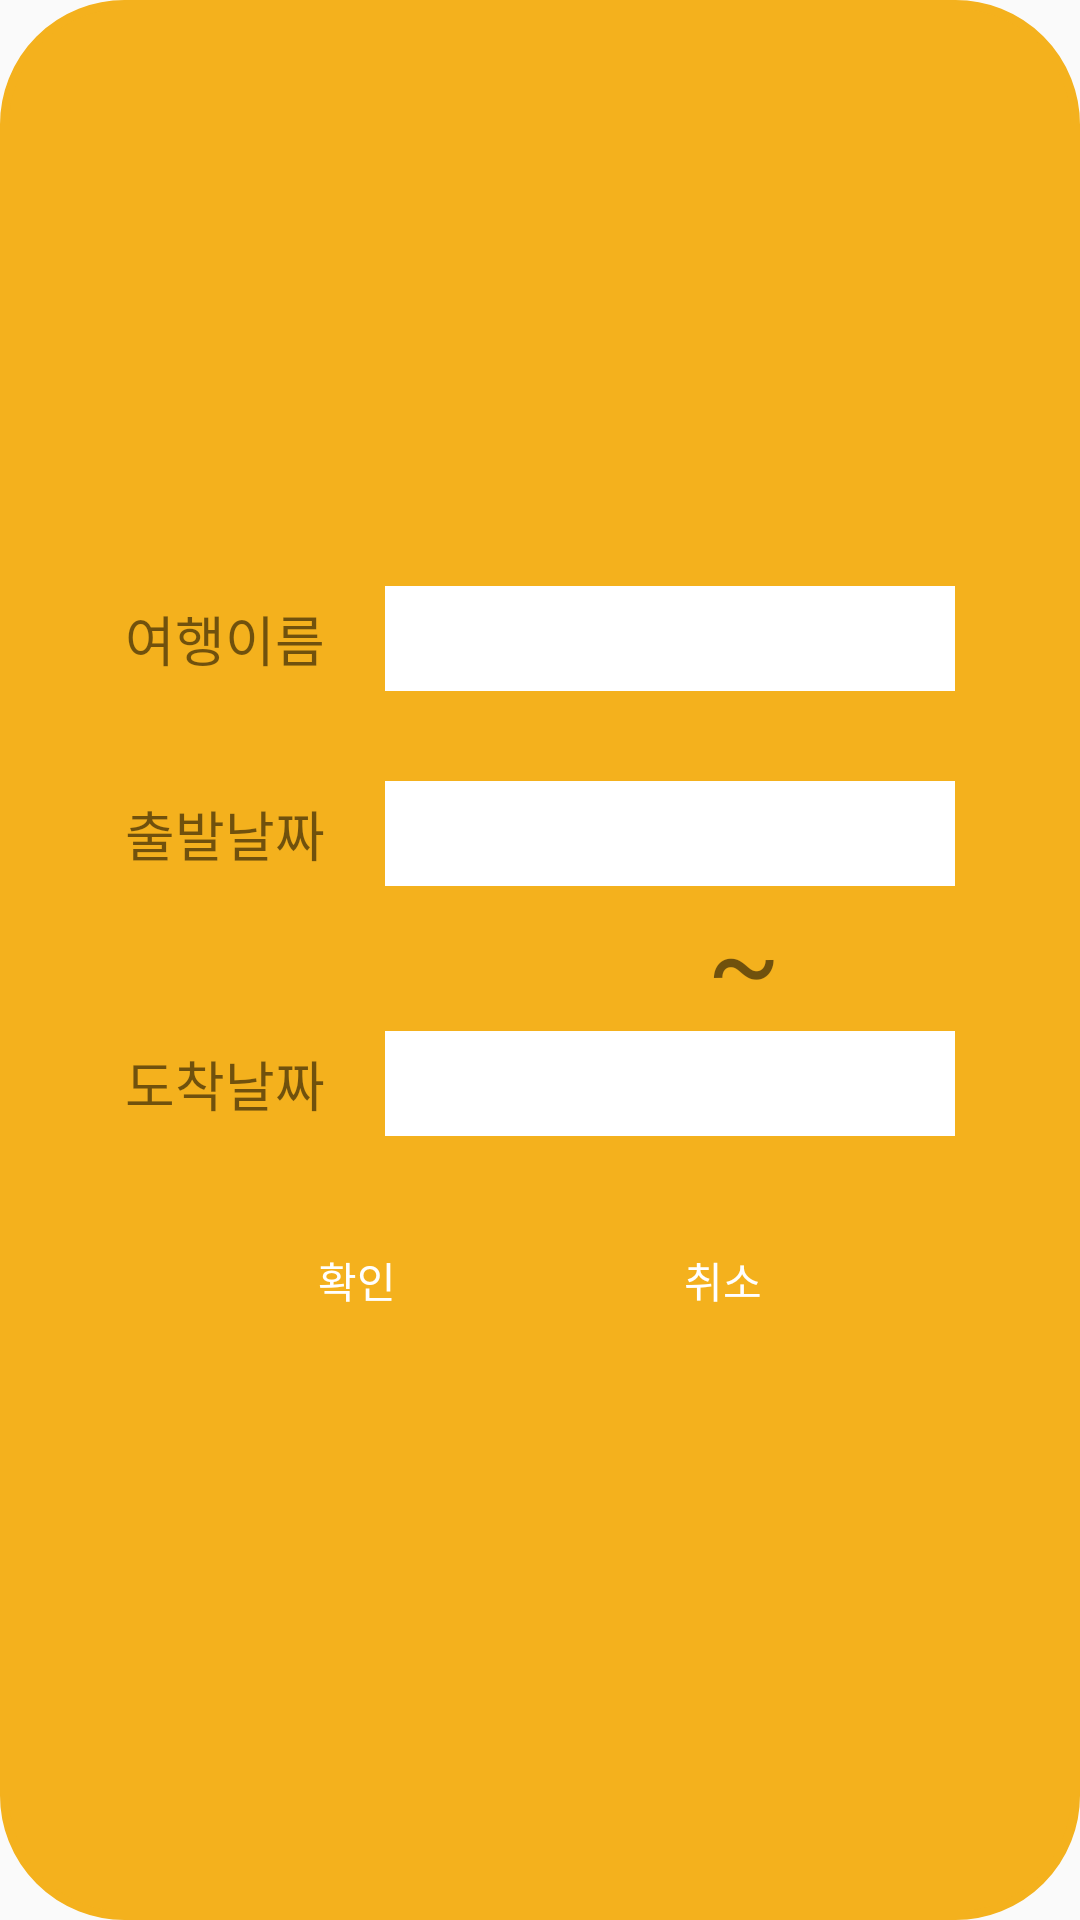

Produce the Android XML layout that renders to this screen, including the resource entries it uses.
<!-- AndroidManifest.xml: application theme AppTheme -->
<!-- res/layout/pop_add_plan.xml -->
<?xml version="1.0" encoding="utf-8"?>
<LinearLayout xmlns:android="http://schemas.android.com/apk/res/android"
    android:layout_width="300dp"
    android:layout_height="300dp"
    android:background="@drawable/dialog_radius"
    android:orientation="vertical"
    android:gravity="center">

    <LinearLayout
        android:layout_width="match_parent"
        android:layout_height="wrap_content"
        android:orientation="horizontal"
        android:gravity="center"
        android:layout_marginBottom="30dp">

        <TextView
            android:id="@+id/tripName"
            android:layout_width="wrap_content"
            android:layout_height="wrap_content"
            android:layout_marginRight="20dp"
            android:text="여행이름"
            android:fontFamily="@font/nanumsquare_b"
            android:textSize="18sp" />

        <EditText
            android:id="@+id/edit_tripName"
            android:layout_width="190dp"
            android:layout_height="35dp"
            android:background="@android:color/white"
            android:ems="10"
            android:gravity="start|top"
            android:inputType="textMultiLine"
            android:fontFamily="@font/nanumsquare"/>

    </LinearLayout>

    <LinearLayout
        android:layout_width="match_parent"
        android:layout_height="wrap_content"
        android:orientation="horizontal"
        android:gravity="center">

        <TextView
            android:id="@+id/tripDate"
            android:layout_width="wrap_content"
            android:layout_height="wrap_content"
            android:layout_marginRight="20dp"
            android:text="출발날짜"
            android:textSize="18sp"
            android:fontFamily="@font/nanumsquare_b"/>

        <EditText
            android:id="@+id/departure"
            android:layout_width="190dp"
            android:layout_height="35dp"
            android:background="@android:color/white"
            android:ems="10"
            android:inputType="date"
            android:maxLength="10"
            android:fontFamily="@font/nanumsquare"/>
    </LinearLayout>

    <TextView
        android:id="@+id/textView6"
        android:layout_width="wrap_content"
        android:layout_height="wrap_content"
        android:text="~"
        android:textSize="36sp"
        android:layout_gravity="right"
        android:layout_marginRight="100dp"/>

    <LinearLayout
        android:layout_width="match_parent"
        android:layout_height="wrap_content"
        android:orientation="horizontal"
        android:gravity="center">

        <TextView
            android:layout_width="wrap_content"
            android:layout_height="wrap_content"
            android:layout_marginRight="20dp"
            android:text="도착날짜"
            android:textSize="18sp"
            android:fontFamily="@font/nanumsquare_b"/>

        <EditText
            android:id="@+id/arrival"
            android:layout_width="190dp"
            android:layout_height="35dp"
            android:background="@android:color/white"
            android:ems="10"
            android:inputType="date"
            android:fontFamily="@font/nanumsquare"/>
    </LinearLayout>


    <LinearLayout
        android:layout_width="match_parent"
        android:layout_height="wrap_content"
        android:orientation="horizontal"
        android:gravity="center"
        android:layout_marginTop="30dp">

        <Button
            android:id="@+id/confirm"
            android:layout_width="82dp"
            android:layout_height="36dp"
            android:background="@drawable/button_radius"
            android:layout_marginRight="20dp"
            android:text="확인"
            android:fontFamily="@font/nanumsquare"
            android:textColor="#FFFFFF"/>

        <Button
            android:id="@+id/cancel"
            android:layout_width="82dp"
            android:layout_height="36dp"
            android:layout_marginLeft="20dp"
            android:background="@drawable/button_radius"
            android:text="취소"
            android:fontFamily="@font/nanumsquare"
            android:textColor="#FFFFFF"/>
    </LinearLayout>

</LinearLayout>
<!-- resources referenced by this layout -->
<resources>
  <!-- drawable dialog_radius (drawable) -->
  <?xml version="1.0" encoding="utf-8"?>
  <shape xmlns:android="http://schemas.android.com/apk/res/android">
      <size android:height="300dp"
          android:width="300dp" />
  
      <corners android:radius="40dp" />
  
      <solid android:color="@color/yellow"/>
  
      <stroke
          android:width="3dp"
          android:color="@color/yellow" />
  </shape>
  <style name="AppTheme" parent="Theme.AppCompat.Light.DarkActionBar">
          
          <item name="colorPrimary">@color/colorPrimary</item>
          <item name="colorPrimaryDark">@color/colorPrimaryDark</item>
          <item name="colorAccent">@color/colorAccent</item>
          
          <item name="windowActionBar">false</item>
          <item name="windowNoTitle">true</item>
      </style>
  <color name="yellow">#F4B11D</color>
  <color name="colorPrimary">#F4B11D</color>
  <color name="colorPrimaryDark">#ffb000</color>
  <color name="colorAccent">#4CA4D6</color>
</resources>
